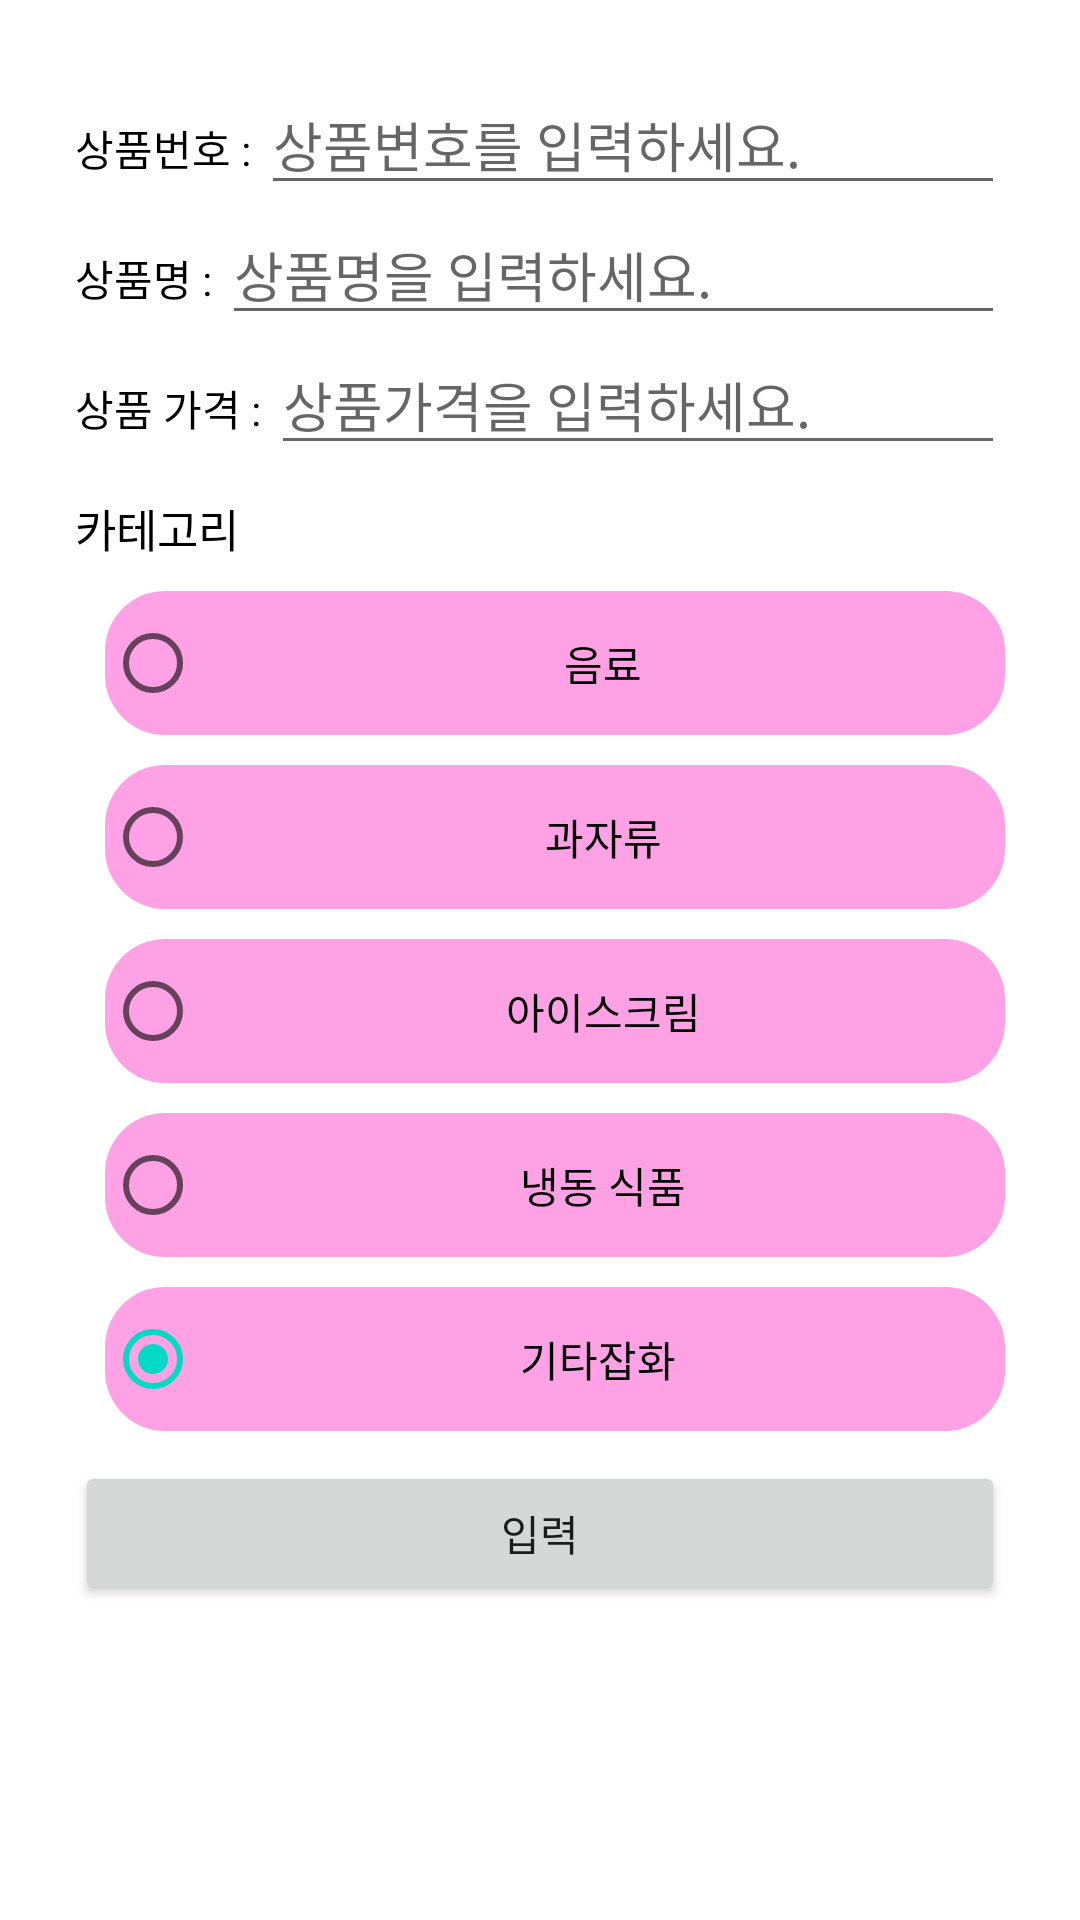

Produce the Android XML layout that renders to this screen, including the resource entries it uses.
<!-- AndroidManifest.xml: application theme Theme.Today_School_Store_Project_Team_HungryP -->
<!-- res/layout/db_add_product_table_dlg.xml -->
<?xml version="1.0" encoding="utf-8"?>
<LinearLayout xmlns:android="http://schemas.android.com/apk/res/android"
    android:layout_width="match_parent"
    android:layout_height="match_parent"
    android:orientation="vertical"
    android:padding="25dp"
    android:layout_gravity="center_horizontal">
    <LinearLayout
        android:layout_width="match_parent"
        android:layout_height="wrap_content"
        android:orientation="horizontal">
        <TextView
            android:id="@+id/text_no"
            android:layout_width="wrap_content"
            android:layout_height="wrap_content"
            android:textColor="@color/black"
            android:text="상품번호 : "/>
        <EditText
            android:id="@+id/edit_no"
            android:layout_width="match_parent"
            android:layout_height="wrap_content"
            android:hint="상품변호를 입력하세요."/>
    </LinearLayout>
    <LinearLayout
        android:layout_width="match_parent"
        android:layout_height="wrap_content"
        android:orientation="horizontal">
        <TextView
            android:id="@+id/text_name"
            android:layout_width="wrap_content"
            android:layout_height="wrap_content"
            android:textColor="@color/black"
            android:text="상품명 : "/>
        <EditText
            android:id="@+id/edit_name"
            android:layout_width="match_parent"
            android:layout_height="wrap_content"
            android:hint="상품명을 입력하세요."/>
    </LinearLayout>
    <LinearLayout
        android:layout_width="match_parent"
        android:layout_height="wrap_content"
        android:orientation="horizontal">
        <TextView
            android:id="@+id/text_price"
            android:layout_width="wrap_content"
            android:layout_height="wrap_content"
            android:textColor="@color/black"
            android:text="상품 가격 : "/>
        <EditText
            android:id="@+id/edit_price"
            android:layout_width="match_parent"
            android:layout_height="wrap_content"
            android:hint="상품가격을 입력하세요."/>
    </LinearLayout>
    <LinearLayout
        android:layout_width="match_parent"
        android:layout_height="wrap_content"
        android:layout_marginBottom="10dp"
        android:orientation="vertical">
        <TextView
            android:layout_width="wrap_content"
            android:layout_height="wrap_content"
            android:textColor="@color/black"
            android:layout_marginTop="10dp"
            android:textSize="15sp"
            android:text="카테고리"/>
            <RadioGroup
                android:id="@+id/Layout_category"
                android:layout_width="match_parent"
                android:layout_height="wrap_content"

                android:orientation="vertical">
                <RadioButton
                    android:id="@+id/btn_drink"
                    android:layout_width="match_parent"
                    android:layout_height="wrap_content"
                    android:layout_marginTop="10dp"
                    android:checked="false"
                    android:text="음료"
                    android:textColor="@color/black"
                    android:gravity="center"
                    android:layout_marginLeft="10dp"
                    android:background="@drawable/btn_design"/>
                <RadioButton
                    android:id="@+id/btn_snacks"
                    android:layout_width="match_parent"
                    android:layout_height="wrap_content"
                    android:layout_marginTop="10dp"
                    android:checked="false"
                    android:text="과자류"
                    android:textColor="@color/black"
                    android:gravity="center"
                    android:layout_marginLeft="10dp"
                    android:background="@drawable/btn_design"/>
                <RadioButton
                    android:id="@+id/btn_icecream"
                    android:layout_width="match_parent"
                    android:layout_height="wrap_content"
                    android:layout_marginTop="10dp"
                    android:checked="false"
                    android:text="아이스크림"
                    android:textColor="@color/black"
                    android:gravity="center"
                    android:layout_marginLeft="10dp"
                    android:background="@drawable/btn_design"/>
                <RadioButton
                    android:id="@+id/btn_ice"
                    android:layout_width="match_parent"
                    android:layout_height="wrap_content"
                    android:layout_marginTop="10dp"
                    android:checked="false"
                    android:text="냉동 식품"
                    android:textColor="@color/black"
                    android:gravity="center"
                    android:layout_marginLeft="10dp"
                    android:background="@drawable/btn_design"/>
                <RadioButton
                    android:id="@+id/btn_etc"
                    android:layout_width="match_parent"
                    android:layout_height="wrap_content"
                    android:layout_marginTop="10dp"
                    android:checked="true"
                    android:text="기타잡화 "
                    android:textColor="@color/black"
                    android:gravity="center"
                    android:layout_marginLeft="10dp"
                    android:background="@drawable/btn_design"/>
            </RadioGroup>
    </LinearLayout>
    <Button
        android:id="@+id/btn_input"
        android:layout_width="match_parent"
        android:layout_height="wrap_content"
        android:text="입력"/>
</LinearLayout>
<!-- resources referenced by this layout -->
<resources>
  <!-- drawable btn_design: jpg bitmap (drawable, 1160 bytes) -->
  <style name="Theme.Today_School_Store_Project_Team_HungryP" parent="Theme.MaterialComponents.DayNight.DarkActionBar">
          
          <item name="colorPrimary">#6667AB</item>
          <item name="colorPrimaryVariant">#B0AFB1</item>
          <item name="colorOnPrimary">@color/white</item>
          
          <item name="colorSecondary">@color/teal_200</item>
          <item name="colorSecondaryVariant">@color/teal_700</item>
          <item name="colorOnSecondary">@color/black</item>
          
          <item name="android:statusBarColor" tools:targetApi="l">?attr/colorPrimaryVariant</item>
          
      </style>
  <!-- not gathered from this repository: default colours our renderer supplied (Android Studio template values) -->
  <color name="teal_200">#FF03DAC5</color>
  <color name="teal_700">#FF018786</color>
  <color name="black">#FF000000</color>
  <color name="white">#FFFFFFFF</color>
</resources>
